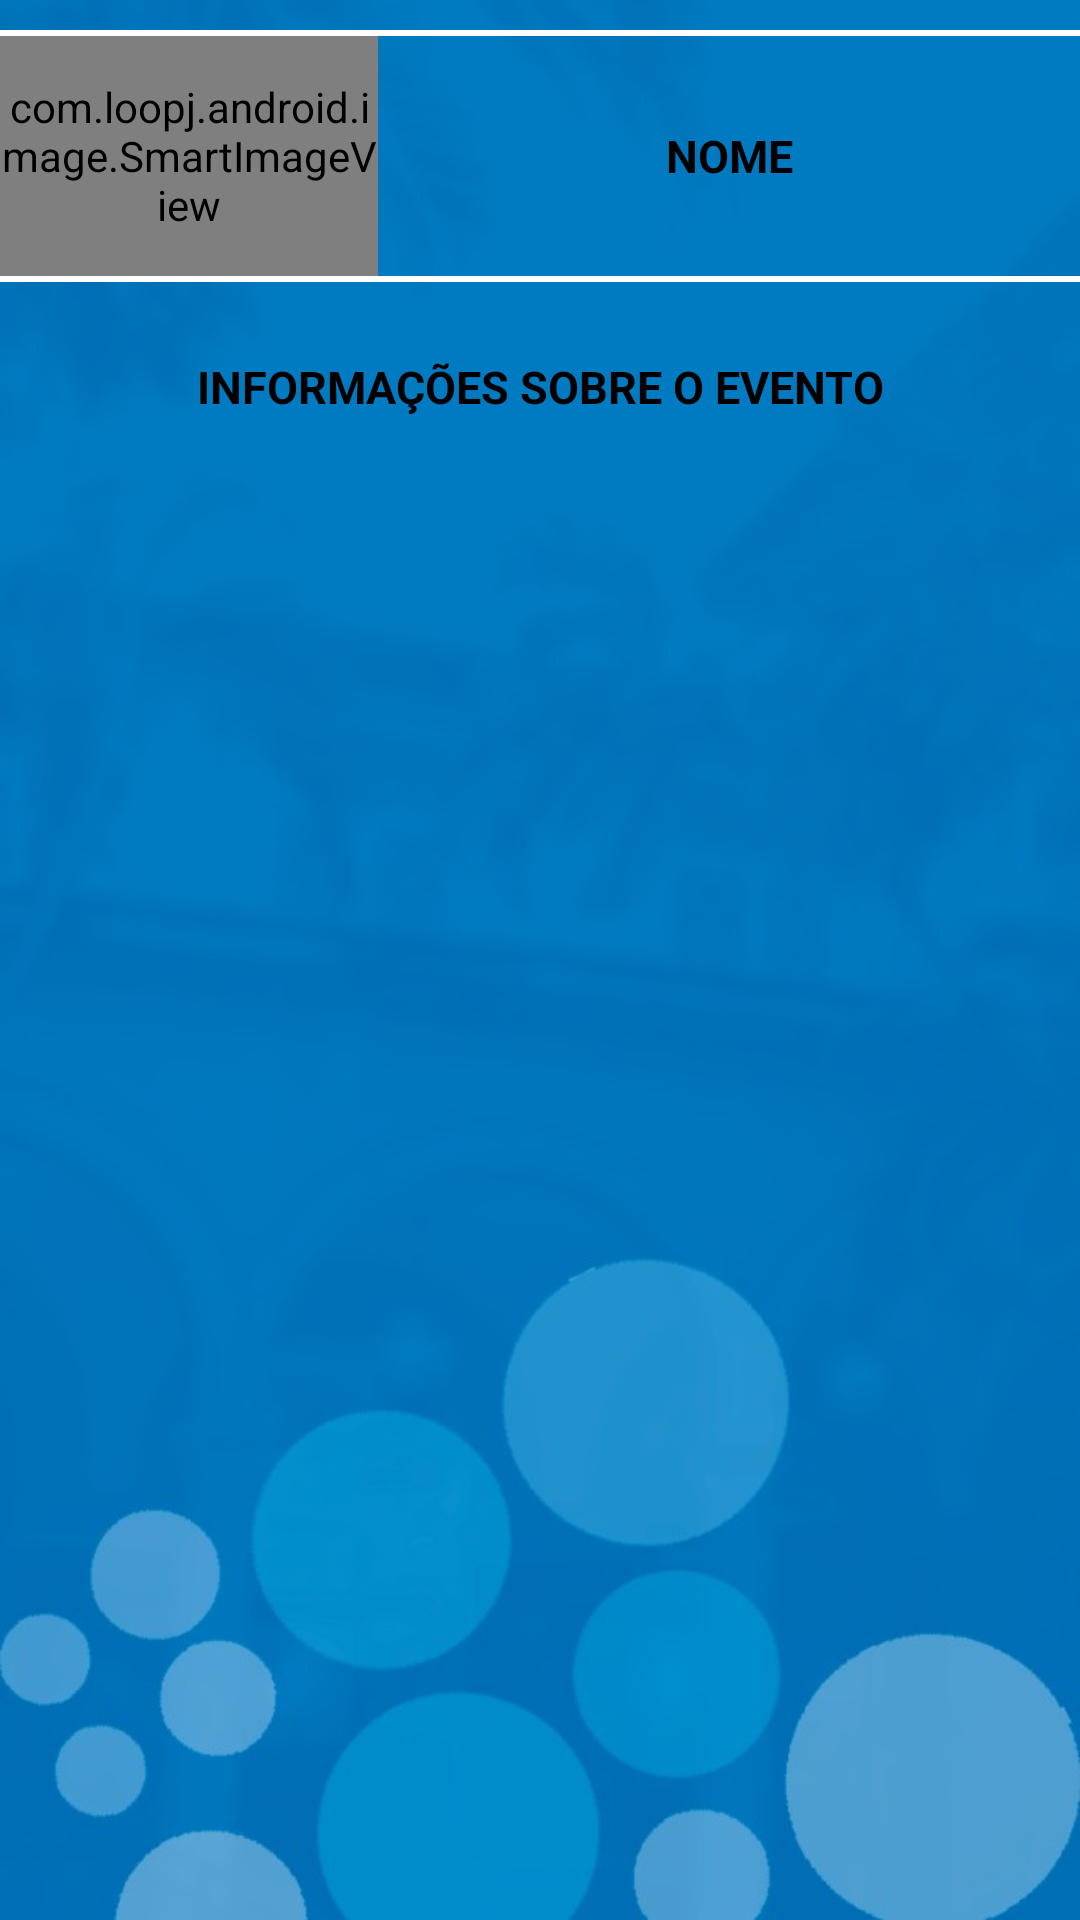

Reconstruct the res/layout file that produces this screen, plus the resources it refers to.
<!-- AndroidManifest.xml: application theme AppTheme -->
<!-- res/layout/activity_eventos_detalhes.xml -->
<?xml version="1.0" encoding="utf-8"?>
<LinearLayout xmlns:android="http://schemas.android.com/apk/res/android"
    xmlns:app="http://schemas.android.com/apk/res-auto"
    xmlns:tools="http://schemas.android.com/tools"
    android:layout_width="match_parent"
    android:layout_height="match_parent"
    tools:context="com.example.eventosuva.EventosDetalhes"
    android:orientation="vertical"
    android:background="@drawable/telaprincipal">
    <View
        android:layout_width="match_parent"
        android:layout_height="2dp"
        android:layout_marginTop="10dp"
        android:background="#ffffff" />
    <LinearLayout
        android:layout_width="match_parent"
        android:layout_height="wrap_content"
        android:gravity="start"
        android:weightSum="2"
        android:orientation="horizontal">
        <com.loopj.android.image.SmartImageView
            android:id="@+id/imagemDetalhe"
            android:layout_width="0dp"
            android:layout_height="80dp"
            android:layout_weight="0.7"
            android:gravity="center"
            android:scaleType="centerInside"
            android:layout_gravity="center_horizontal"
            android:onClick="onImagemDetalhesClick"/>
        <TextView
            android:id="@+id/tituloDetalhe"
            android:layout_width="0dp"
            android:layout_height="80dp"
            android:layout_weight="1.3"
            android:gravity="center"
            android:text="NOME"
            android:textColor="#000000"
            android:textSize="15sp"
            android:textStyle="bold"/>
    </LinearLayout>
    <View
        android:layout_width="match_parent"
        android:layout_height="2dp"
        android:background="#ffffff" />
    <LinearLayout
        android:layout_width="match_parent"
        android:layout_height="wrap_content"
        android:gravity="center"
        android:orientation="vertical">
        <TextView
            android:id="@+id/informacoesDetalhe"
            android:layout_width="match_parent"
            android:layout_height="70dp"
            android:gravity="center"
            android:text="INFORMAÇÕES SOBRE O EVENTO"
            android:textColor="#000000"
            android:textSize="15sp"
            android:textStyle="bold"/>
    </LinearLayout>
</LinearLayout>
<!-- resources referenced by this layout -->
<resources>
  <!-- drawable telaprincipal: jpeg bitmap (drawable, 29882 bytes) -->
  <style name="AppTheme" parent="Theme.AppCompat.Light.DarkActionBar">
          
          <item name="colorPrimary">@color/colorPrimary</item>
          <item name="colorPrimaryDark">@color/colorPrimaryDark</item>
          <item name="colorAccent">@color/colorAccent</item>
      </style>
  <style name="Theme.AppCompat.Light.DarkActionBar" parent="Base.Theme.AppCompat.Light.DarkActionBar" />
  <!-- not gathered from this repository: default colours our renderer supplied (Android Studio template values) -->
  <color name="colorPrimary">#FF6200EE</color>
  <color name="colorPrimaryDark">#FF3700B3</color>
  <color name="colorAccent">#FF03DAC5</color>
</resources>
